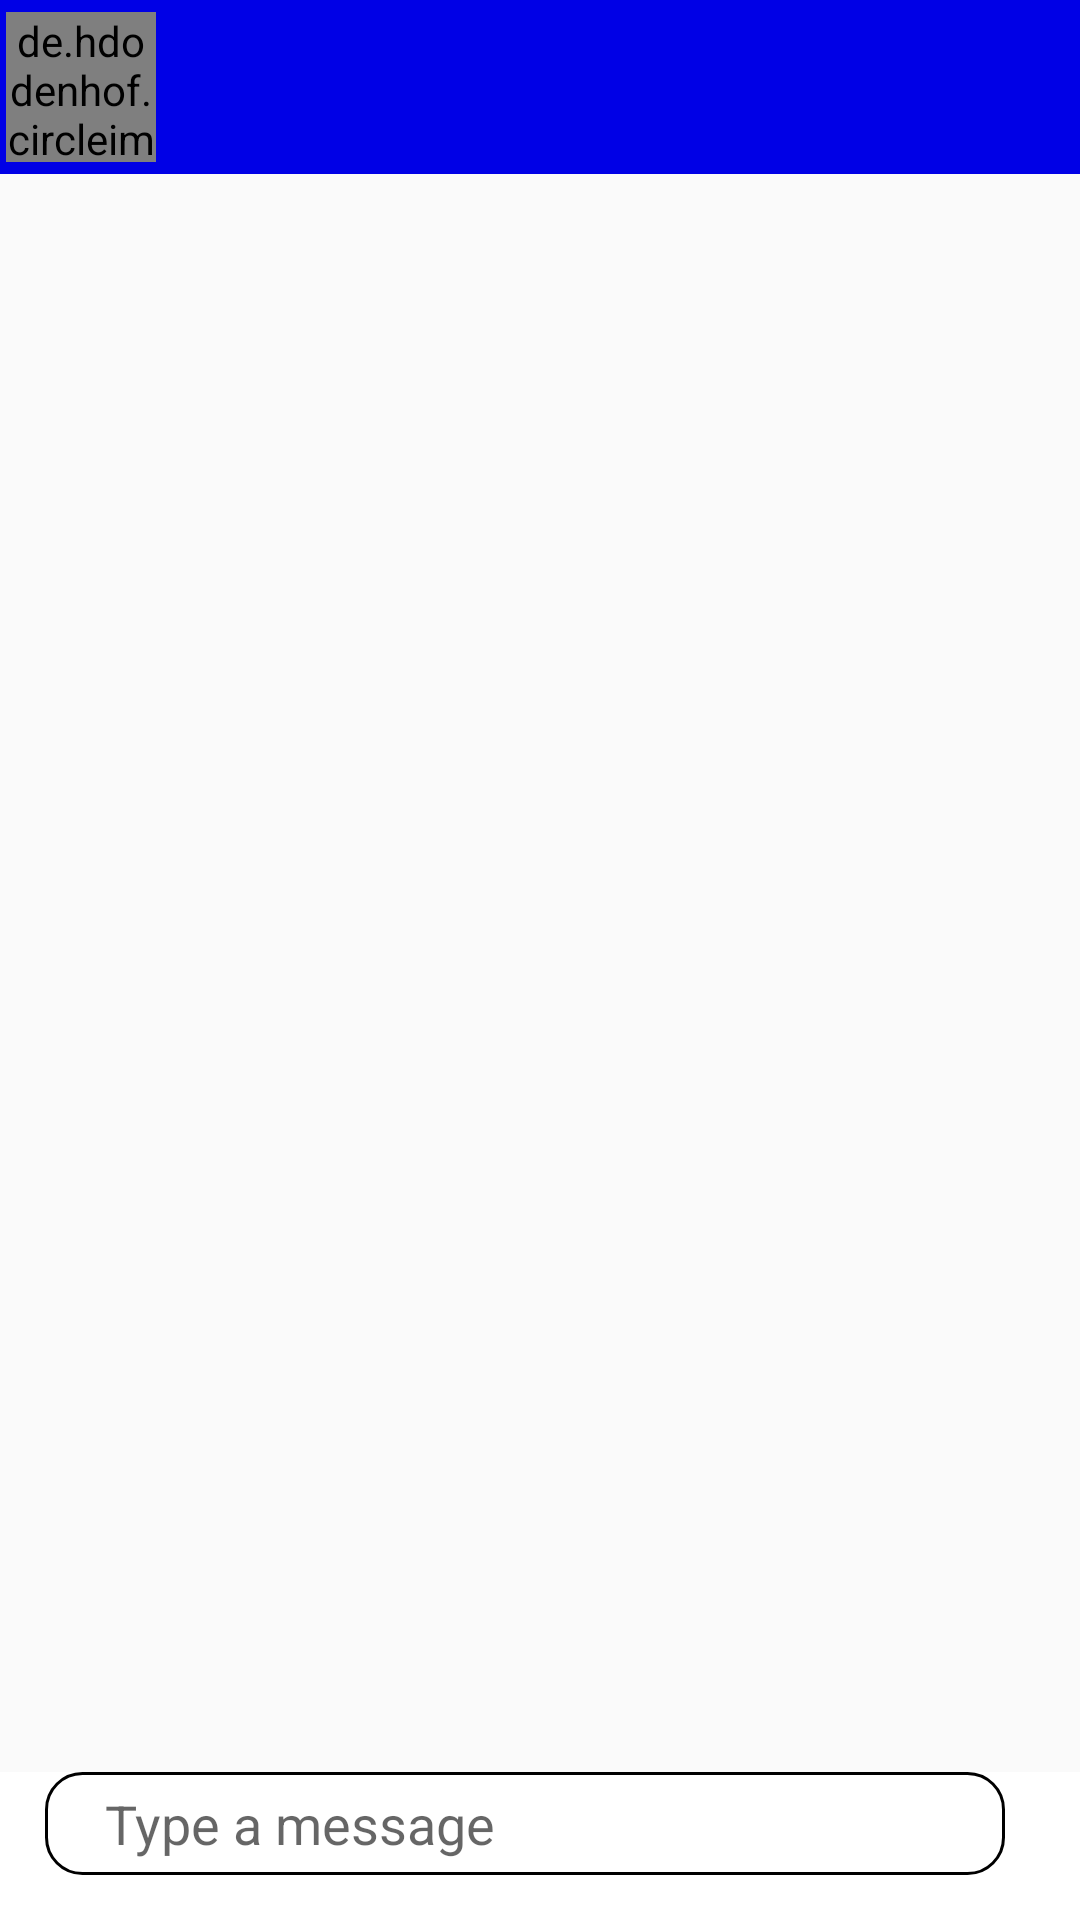

Android layout source for this screen:
<!-- AndroidManifest.xml: application theme Theme.RoomBuddy -->
<!-- res/layout/activity_chat_page.xml -->
<?xml version="1.0" encoding="utf-8"?>
<RelativeLayout xmlns:android="http://schemas.android.com/apk/res/android"
    xmlns:app="http://schemas.android.com/apk/res-auto"
    xmlns:tools="http://schemas.android.com/tools"
    android:layout_width="match_parent"
    android:layout_height="wrap_content"
    tools:context=".general.ChatPage">


    <RelativeLayout
        android:id="@id/header"
        android:layout_width="match_parent"
        android:layout_height="wrap_content"
        android:layout_alignParentTop="true"
        android:layout_marginBottom="10dp"
        android:background="@color/colorPrimary"
        android:paddingStart="2dp"
        android:paddingLeft="2dp"
        android:paddingTop="4dp"
        android:paddingEnd="2dp"
        android:paddingRight="2dp"
        android:paddingBottom="4dp"
        app:layout_collapseMode="pin">

        <de.hdodenhof.circleimageview.CircleImageView
            android:id="@+id/chat_page_buddy_picture"
            android:layout_width="50dp"
            android:layout_height="50dp"
            android:layout_alignParentStart="true"
            android:layout_alignParentLeft="true"
            android:layout_centerVertical="true"
            android:layout_marginEnd="30dp"
            android:layout_marginRight="30dp"
            android:src="@drawable/profile_picture" />


        <TextView
            android:id="@+id/chat_page_buddy_name"
            android:layout_width="wrap_content"
            android:layout_height="wrap_content"
            android:layout_centerVertical="true"
            android:layout_toEndOf="@id/chat_page_buddy_picture"
            android:layout_toRightOf="@id/chat_page_buddy_picture"
            android:fontFamily="@font/balootoobold"
            android:textColor="@color/white"
            android:textSize="20sp" />


    </RelativeLayout>


    <RelativeLayout
        android:layout_width="match_parent"
        android:layout_height="match_parent"
        android:layout_above="@id/chatPage_inputMessageLayout"
        android:layout_below="@id/header">

        <androidx.recyclerview.widget.RecyclerView
            android:id="@+id/chatPage_recyclerView"
            android:layout_width="match_parent"
            android:layout_height="wrap_content" />

    </RelativeLayout>


    <LinearLayout
        android:id="@+id/chatPage_inputMessageLayout"
        android:layout_width="match_parent"
        android:layout_height="wrap_content"
        android:layout_alignParentBottom="true"
        android:layout_marginTop="20dp"
        android:background="#fff"
        android:orientation="horizontal">


        <EditText
            android:id="@+id/chatPage_inputMessage"
            android:layout_width="0dp"
            android:layout_height="wrap_content"
            android:layout_marginStart="15dp"
            android:layout_marginLeft="15dp"
            android:layout_marginBottom="15dp"
            android:layout_weight="2"
            android:background="@drawable/edit_text_border"
            android:gravity="top|start"
            android:hint="Type a message"
            android:inputType="text"
            android:paddingStart="20dp"
            android:paddingLeft="20dp"
            android:paddingTop="5dp"
            android:paddingEnd="10dp"
            android:paddingRight="10dp"
            android:paddingBottom="5dp" />


        <ImageView
            android:id="@+id/chatPage_sendButton"
            android:layout_width="wrap_content"
            android:layout_height="wrap_content"
            android:layout_gravity="center"
            android:layout_marginHorizontal="10dp"
            android:layout_marginBottom="5dp"
            android:paddingStart="5dp"
            android:paddingLeft="5dp"
            android:scaleType="fitXY"
            android:src="@drawable/ic_send_black_24dp" />
    </LinearLayout>


</RelativeLayout>
<!-- resources referenced by this layout -->
<resources>
  <color name="colorPrimary">#0000e6</color>
  <color name="white">#FFFFFFFF</color>
  <!-- drawable edit_text_border (drawable) -->
  <?xml version="1.0" encoding="utf-8"?>
  <shape
      xmlns:android="http://schemas.android.com/apk/res/android"
      android:shape="rectangle">
      <solid
          android:color="@color/transparent"/>
  
      <corners
          android:bottomRightRadius="12dp"
          android:bottomLeftRadius="12dp"
          android:topLeftRadius="12dp"
          android:topRightRadius="12dp"/>
      <stroke
          android:color="@color/black"
          android:width="1dp"/>
  </shape>
  <!-- drawable profile_picture: png bitmap (drawable-hdpi, 4021 bytes) -->
  <style name="Theme.RoomBuddy" parent="Theme.MaterialComponents.Light.NoActionBar.Bridge">
          
          <item name="colorPrimary">@color/colorPrimary</item>
          <item name="colorPrimaryVariant">@color/colorPrimaryDark</item>
          <item name="colorOnPrimary">@color/white</item>
          
          <item name="colorSecondary">@color/colorPrimaryLight</item>
          <item name="colorSecondaryVariant">@color/twitter_blue</item>
          <item name="colorOnSecondary">@color/facebook_blue</item>
          
          <item name="android:statusBarColor" tools:targetApi="l">?attr/colorPrimaryVariant</item>
          
      </style>
  <color name="transparent">#00000000</color>
  <color name="black">#000</color>
  <color name="colorPrimaryDark">#0000b3</color>
  <color name="colorPrimaryLight">#9999ff</color>
  <color name="twitter_blue">#1DA1F2</color>
  <color name="facebook_blue">#4267B2</color>
</resources>
